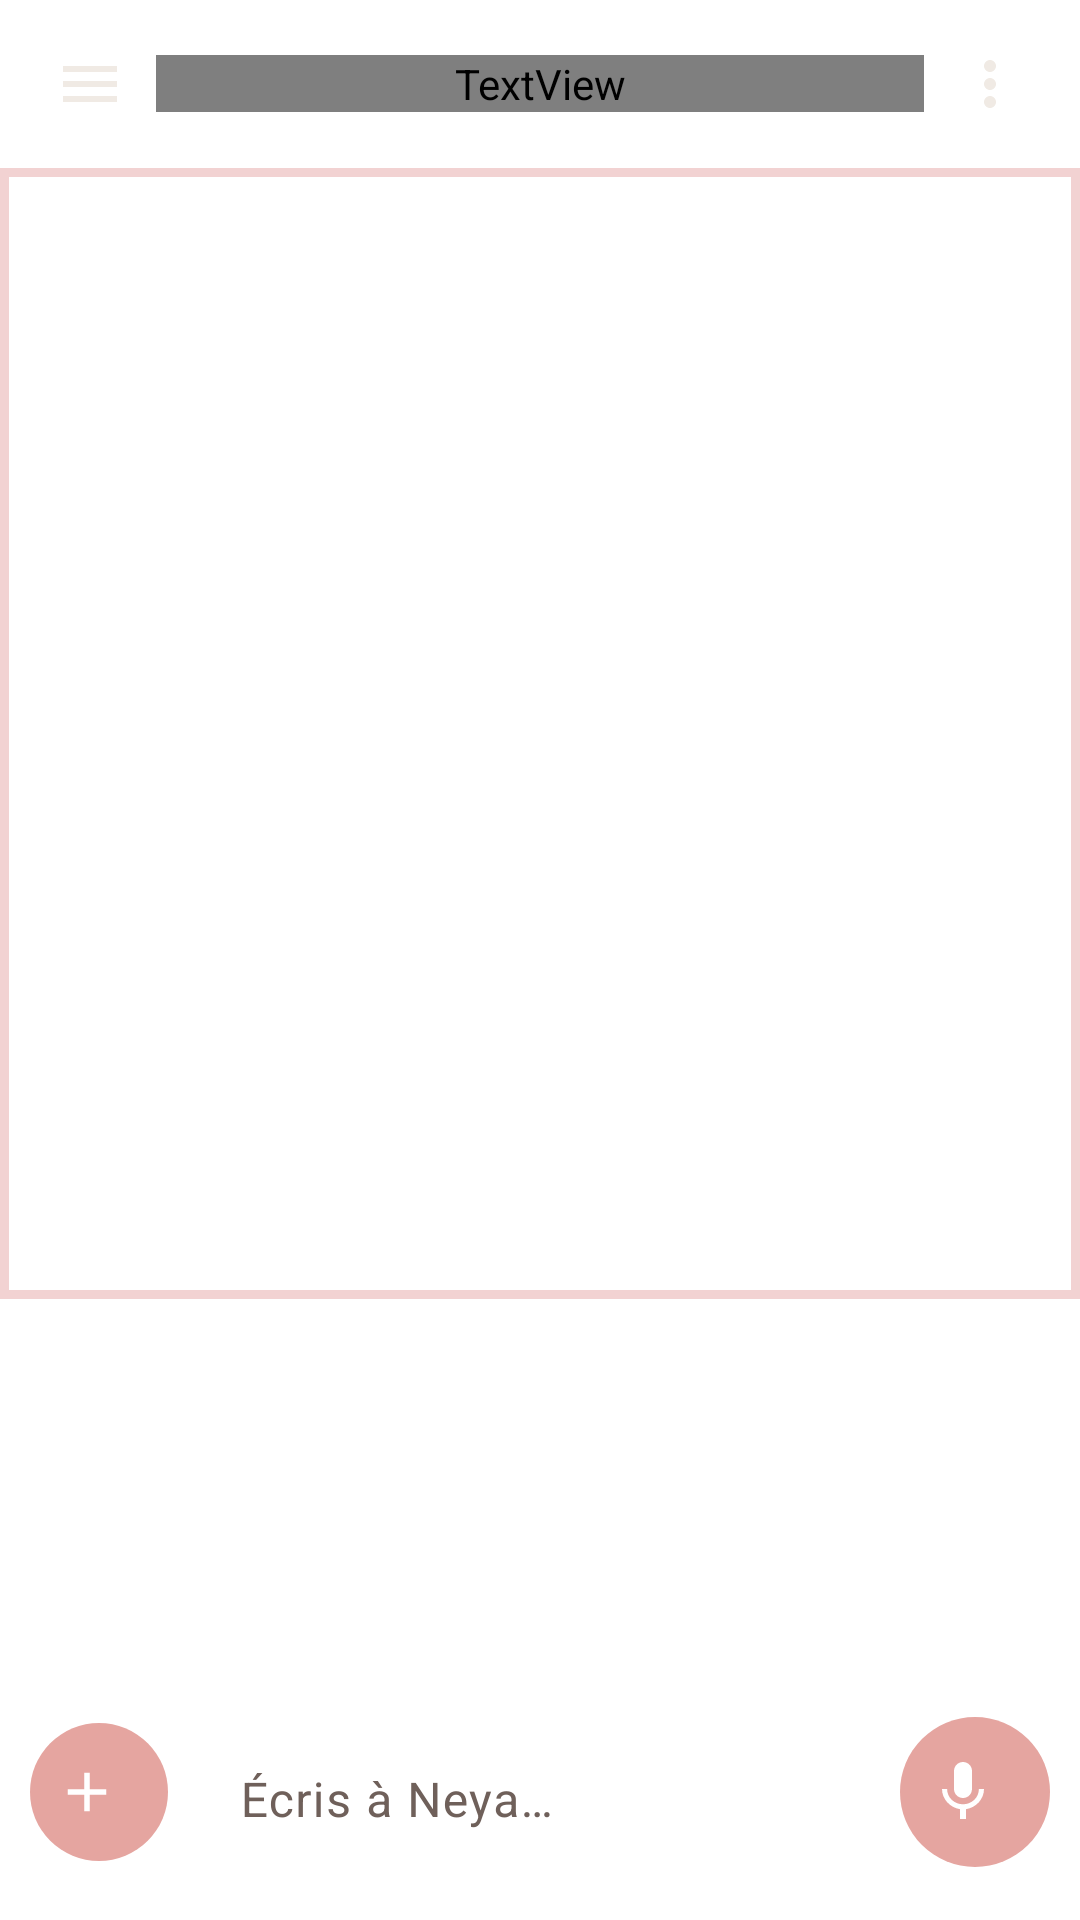

Layout XML and referenced resources for this Android screen:
<!-- AndroidManifest.xml: application theme Theme.AIStudyAssistant_Moudatir -->
<!-- res/layout/activity_main.xml -->
<?xml version="1.0" encoding="utf-8"?>
<androidx.drawerlayout.widget.DrawerLayout
    xmlns:android="http://schemas.android.com/apk/res/android"
    xmlns:app="http://schemas.android.com/apk/res-auto"
    xmlns:tools="http://schemas.android.com/tools"
    android:id="@+id/drawerLayout"
    android:layout_width="match_parent"
    android:layout_height="match_parent"
    android:fitsSystemWindows="true"
    tools:context=".ui.MainActivity">

    
    <FrameLayout
        android:layout_width="match_parent"
        android:layout_height="match_parent">

        
        <ImageView
            android:id="@+id/bgBlurLayer"
            android:layout_width="match_parent"
            android:layout_height="match_parent"
            android:src="@drawable/bg_appli"
            android:scaleType="centerCrop"
            android:contentDescription="@null" />

        
        <LinearLayout
            android:id="@+id/mainContent"
            android:layout_width="match_parent"
            android:layout_height="match_parent"
            android:orientation="vertical">

            
            <FrameLayout
                android:id="@+id/headerBar"
                android:layout_width="match_parent"
                android:layout_height="56dp">

                <View
                    android:id="@+id/headerBlurLayer"
                    android:layout_width="match_parent"
                    android:layout_height="match_parent"
                    android:background="@android:color/transparent" />

                <LinearLayout
                    android:layout_width="match_parent"
                    android:layout_height="match_parent"
                    android:orientation="horizontal"
                    android:gravity="center_vertical"
                    android:paddingHorizontal="8dp">

                    <ImageButton
                        android:id="@+id/btnMenu"
                        android:layout_width="44dp"
                        android:layout_height="44dp"
                        android:background="?attr/selectableItemBackgroundBorderless"
                        android:contentDescription="Menu"
                        android:src="@drawable/ic_menu"
                        android:tint="#F0EAE4" />

                    <TextView
                        android:layout_width="0dp"
                        android:layout_height="wrap_content"
                        android:layout_weight="1"
                        android:gravity="center"
                        android:text="@string/app_title"
                        android:fontFamily="@font/space_grotesk"
                        android:textSize="22sp"
                        android:textColor="#F0EAE4"
                        android:letterSpacing="0.04" />

                    <ImageButton
                        android:id="@+id/btnMore"
                        android:layout_width="44dp"
                        android:layout_height="44dp"
                        android:background="?attr/selectableItemBackgroundBorderless"
                        android:contentDescription="Plus d'options"
                        android:src="@drawable/ic_more"
                        android:tint="#F0EAE4" />

                </LinearLayout>
            </FrameLayout>

            
            <FrameLayout
                android:id="@+id/avatarSection"
                android:layout_width="match_parent"
                android:layout_height="0dp"
                android:layout_weight="3">

                <FrameLayout
                    android:id="@+id/avatarCard"
                    android:layout_width="match_parent"
                    android:layout_height="match_parent"
                    android:background="@drawable/bg_avatar_card"
                    android:clipToOutline="true">

                    <TextureView
                        android:id="@+id/avatarTextureIdle"
                        android:layout_width="match_parent"
                        android:layout_height="match_parent"
                        android:alpha="1.0" />

                    <TextureView
                        android:id="@+id/avatarTextureSpeaking"
                        android:layout_width="match_parent"
                        android:layout_height="match_parent"
                        android:alpha="0.0" />

                    
                    <View
                        android:layout_width="match_parent"
                        android:layout_height="match_parent"
                        android:background="@drawable/bg_avatar_frame" />

                </FrameLayout>

                <LinearLayout
                    android:id="@+id/speakingIndicator"
                    android:layout_width="wrap_content"
                    android:layout_height="wrap_content"
                    android:layout_gravity="bottom|center_horizontal"
                    android:layout_marginBottom="8dp"
                    android:orientation="vertical"
                    android:gravity="center_horizontal"
                    android:visibility="gone">

                    <TextView
                        android:layout_width="wrap_content"
                        android:layout_height="wrap_content"
                        android:text="@string/speaking_label"
                        android:textColor="@color/neya_ink"
                        android:textSize="12sp"
                        android:fontFamily="@font/manrope" />

                    <com.example.aistudyassistant_moudatir.ui.view.WaveformView
                        android:id="@+id/waveformView"
                        android:layout_width="120dp"
                        android:layout_height="24dp"
                        android:layout_marginTop="4dp" />

                </LinearLayout>
            </FrameLayout>

            
            <androidx.recyclerview.widget.RecyclerView
                android:id="@+id/recyclerViewChat"
                android:layout_width="match_parent"
                android:layout_height="0dp"
                android:layout_weight="1"
                android:background="@android:color/transparent"
                android:clipToPadding="false"
                android:paddingHorizontal="8dp"
                android:paddingVertical="6dp"
                tools:listitem="@layout/item_message_ai" />

            
            <TextView
                android:id="@+id/tvError"
                android:layout_width="match_parent"
                android:layout_height="wrap_content"
                android:background="#FFEBEE"
                android:paddingHorizontal="16dp"
                android:paddingVertical="8dp"
                android:textColor="#C62828"
                android:textSize="13sp"
                android:visibility="gone"
                tools:text="Erreur : impossible de joindre le serveur." />

            
            <LinearLayout
                android:id="@+id/inputBar"
                android:layout_width="match_parent"
                android:layout_height="wrap_content"
                android:orientation="horizontal"
                android:background="@android:color/transparent"
                android:paddingHorizontal="10dp"
                android:paddingTop="8dp"
                android:paddingBottom="12dp"
                android:gravity="center_vertical">

                <com.google.android.material.button.MaterialButton
                    android:id="@+id/btnAdd"
                    style="@style/Widget.Material3.Button.Icon"
                    android:layout_width="46dp"
                    android:layout_height="46dp"
                    android:insetTop="0dp"
                    android:insetBottom="0dp"
                    android:contentDescription="Ajouter"
                    app:cornerRadius="23dp"
                    app:backgroundTint="@color/neya_rose"
                    app:icon="@drawable/ic_add"
                    app:iconGravity="textStart"
                    app:iconSize="22dp"
                    app:iconPadding="0dp"
                    app:iconTint="@color/neya_white" />

                <com.google.android.material.textfield.TextInputLayout
                    android:layout_width="0dp"
                    android:layout_height="wrap_content"
                    android:layout_weight="1"
                    android:layout_marginHorizontal="8dp"
                    style="@style/Widget.Material3.TextInputLayout.OutlinedBox"
                    app:boxCornerRadiusTopStart="24dp"
                    app:boxCornerRadiusTopEnd="24dp"
                    app:boxCornerRadiusBottomStart="24dp"
                    app:boxCornerRadiusBottomEnd="24dp"
                    app:boxBackgroundColor="@android:color/transparent"
                    app:boxStrokeColor="@color/neya_rose_hot"
                    app:boxStrokeWidth="2dp"
                    app:boxStrokeWidthFocused="2dp"
                    app:hintTextColor="@color/neya_rose_hot">

                    <com.google.android.material.textfield.TextInputEditText
                        android:id="@+id/etMessage"
                        android:layout_width="match_parent"
                        android:layout_height="wrap_content"
                        android:hint="@string/hint_message"
                        android:inputType="textMultiLine|textCapSentences"
                        android:maxLines="4"
                        android:imeOptions="actionSend"
                        android:textColor="@color/neya_ink"
                        android:background="@android:color/transparent" />

                </com.google.android.material.textfield.TextInputLayout>

                <com.google.android.material.button.MaterialButton
                    android:id="@+id/btnAction"
                    style="@style/Widget.Material3.Button.Icon"
                    android:layout_width="50dp"
                    android:layout_height="50dp"
                    android:insetTop="0dp"
                    android:insetBottom="0dp"
                    android:contentDescription="Action"
                    app:cornerRadius="25dp"
                    app:icon="@drawable/ic_mic"
                    app:iconGravity="textStart"
                    app:iconSize="24dp"
                    app:iconPadding="0dp" />

            </LinearLayout>

        </LinearLayout>
    </FrameLayout>

    
    <include
        android:id="@+id/navDrawer"
        layout="@layout/nav_drawer"
        android:layout_width="300dp"
        android:layout_height="match_parent"
        android:layout_gravity="start" />

</androidx.drawerlayout.widget.DrawerLayout>
<!-- res/layout/item_message_ai.xml (included above) -->
<?xml version="1.0" encoding="utf-8"?>
<LinearLayout
    xmlns:android="http://schemas.android.com/apk/res/android"
    xmlns:tools="http://schemas.android.com/tools"
    android:layout_width="match_parent"
    android:layout_height="wrap_content"
    android:orientation="vertical"
    android:paddingHorizontal="12dp"
    android:paddingVertical="4dp">

    
    <TextView
        android:id="@+id/tvMessageContent"
        android:layout_width="wrap_content"
        android:layout_height="wrap_content"
        android:layout_gravity="start"
        android:background="@drawable/bg_bubble_ai"
        android:maxWidth="270dp"
        android:paddingHorizontal="14dp"
        android:paddingVertical="10dp"
        android:textColor="@color/bubble_ai_text"
        android:textSize="15sp"
        android:fontFamily="@font/manrope"
        android:visibility="gone"
        tools:text="Je suis là pour t'aider !" />

    
    <LinearLayout
        android:id="@+id/typingContainer"
        android:layout_width="wrap_content"
        android:layout_height="wrap_content"
        android:layout_gravity="start"
        android:background="@drawable/bg_bubble_ai"
        android:orientation="horizontal"
        android:gravity="center_vertical"
        android:paddingHorizontal="18dp"
        android:paddingVertical="16dp"
        android:visibility="visible">

        <View
            android:id="@+id/dot1"
            android:layout_width="8dp"
            android:layout_height="8dp"
            android:background="@drawable/dot_typing"
            android:layout_marginEnd="5dp"/>

        <View
            android:id="@+id/dot2"
            android:layout_width="8dp"
            android:layout_height="8dp"
            android:background="@drawable/dot_typing"
            android:layout_marginEnd="5dp"/>

        <View
            android:id="@+id/dot3"
            android:layout_width="8dp"
            android:layout_height="8dp"
            android:background="@drawable/dot_typing"/>

    </LinearLayout>

    <TextView
        android:id="@+id/tvTimestamp"
        android:layout_width="wrap_content"
        android:layout_height="wrap_content"
        android:layout_gravity="start"
        android:layout_marginTop="3dp"
        android:alpha="0.55"
        android:textColor="@color/neya_ink_soft"
        android:textSize="11sp"
        android:visibility="gone"
        tools:text="14:32" />

</LinearLayout>
<!-- res/layout/nav_drawer.xml (included above) -->
<?xml version="1.0" encoding="utf-8"?>
<LinearLayout
    xmlns:android="http://schemas.android.com/apk/res/android"
    xmlns:app="http://schemas.android.com/apk/res-auto"
    android:layout_width="300dp"
    android:layout_height="match_parent"
    android:layout_gravity="start"
    android:orientation="vertical"
    android:background="#FFF5F0"
    android:elevation="8dp">

    
    <LinearLayout
        android:layout_width="match_parent"
        android:layout_height="wrap_content"
        android:orientation="vertical"
        android:background="#F2E8E4"
        android:paddingHorizontal="20dp"
        android:paddingTop="52dp"
        android:paddingBottom="16dp">

        <TextView
            android:layout_width="wrap_content"
            android:layout_height="wrap_content"
            android:text="Neya"
            android:textSize="26sp"
            android:textColor="#3D2C2C"
            android:fontFamily="@font/space_grotesk"
            android:letterSpacing="0.04" />

        <TextView
            android:layout_width="wrap_content"
            android:layout_height="wrap_content"
            android:text="Ton assistante personnelle"
            android:textSize="12sp"
            android:textColor="#9E8080"
            android:layout_marginTop="2dp" />

    </LinearLayout>

    
    <com.google.android.material.button.MaterialButton
        android:id="@+id/btnNewConversation"
        style="@style/Widget.Material3.Button.OutlinedButton"
        android:layout_width="match_parent"
        android:layout_height="wrap_content"
        android:layout_marginHorizontal="16dp"
        android:layout_marginTop="16dp"
        android:layout_marginBottom="8dp"
        android:text="+ Nouvelle discussion"
        android:textColor="#C47E7E"
        app:strokeColor="#C47E7E"
        app:cornerRadius="24dp" />

    
    <TextView
        android:layout_width="wrap_content"
        android:layout_height="wrap_content"
        android:text="DISCUSSIONS RÉCENTES"
        android:textSize="10sp"
        android:textColor="#9E8080"
        android:letterSpacing="0.12"
        android:paddingHorizontal="20dp"
        android:paddingTop="8dp"
        android:paddingBottom="4dp" />

    
    <androidx.recyclerview.widget.RecyclerView
        android:id="@+id/rvConversations"
        android:layout_width="match_parent"
        android:layout_height="0dp"
        android:layout_weight="1"
        android:clipToPadding="false"
        android:paddingVertical="4dp" />

    
    <View
        android:layout_width="match_parent"
        android:layout_height="1dp"
        android:background="#EDD8D0"
        android:layout_marginHorizontal="16dp" />

    
    <LinearLayout
        android:id="@+id/btnSettings"
        android:layout_width="match_parent"
        android:layout_height="wrap_content"
        android:orientation="horizontal"
        android:gravity="center_vertical"
        android:paddingHorizontal="20dp"
        android:paddingVertical="18dp"
        android:background="?attr/selectableItemBackground">

        <ImageView
            android:layout_width="22dp"
            android:layout_height="22dp"
            android:src="@drawable/ic_settings"
            android:contentDescription="Paramètres"
            android:tint="#C47E7E" />

        <TextView
            android:layout_width="wrap_content"
            android:layout_height="wrap_content"
            android:text="Paramètres &amp; Profil"
            android:textSize="15sp"
            android:textColor="#3D2C2C"
            android:fontFamily="@font/manrope"
            android:layout_marginStart="12dp" />

    </LinearLayout>

</LinearLayout>
<!-- resources referenced by this layout -->
<resources>
  <color name="bubble_ai_text">#2A1F1B</color>
  <color name="neya_ink">#2A1F1B</color>
  <color name="neya_ink_soft">#6F605A</color>
  <color name="neya_rose">#E5A5A0</color>
  <color name="neya_rose_hot">#D87878</color>
  <color name="neya_white">#FFFFFF</color>
  <!-- drawable bg_avatar_card (drawable) -->
  <?xml version="1.0" encoding="utf-8"?>
  <shape xmlns:android="http://schemas.android.com/apk/res/android"
      android:shape="rectangle">
      <corners
          android:topLeftRadius="0dp"
          android:topRightRadius="0dp"
          android:bottomLeftRadius="0dp"
          android:bottomRightRadius="0dp"/>
      <solid android:color="@android:color/transparent" />
  </shape>
  <!-- drawable bg_avatar_frame (drawable) -->
  <?xml version="1.0" encoding="utf-8"?>
  <shape xmlns:android="http://schemas.android.com/apk/res/android"
      android:shape="rectangle">
      
      <solid android:color="@android:color/transparent" />
      <stroke
          android:width="3dp"
          android:color="#55D87878" />
  </shape>
  <!-- drawable bg_bubble_ai (drawable) -->
  <?xml version="1.0" encoding="utf-8"?>
  <shape xmlns:android="http://schemas.android.com/apk/res/android"
      android:shape="rectangle">
      <solid android:color="@color/bubble_ai_bg" />
      <stroke
          android:width="1dp"
          android:color="#CCFFFFFF" />
      <corners
          android:topLeftRadius="4dp"
          android:topRightRadius="18dp"
          android:bottomLeftRadius="18dp"
          android:bottomRightRadius="18dp" />
  </shape>
  <!-- drawable dot_typing (drawable) -->
  <?xml version="1.0" encoding="utf-8"?>
  <shape xmlns:android="http://schemas.android.com/apk/res/android"
      android:shape="oval">
      <solid android:color="@color/neya_ink_soft"/>
  </shape>
  <!-- drawable ic_add (drawable) -->
  <?xml version="1.0" encoding="utf-8"?>
  <vector xmlns:android="http://schemas.android.com/apk/res/android"
      android:width="24dp"
      android:height="24dp"
      android:viewportWidth="24"
      android:viewportHeight="24">
      <path
          android:fillColor="@color/neya_ink_soft"
          android:pathData="M19,13h-6v6h-2v-6H5v-2h6V5h2v6h6v2z"/>
  </vector>
  <!-- drawable ic_menu (drawable) -->
  <?xml version="1.0" encoding="utf-8"?>
  <vector xmlns:android="http://schemas.android.com/apk/res/android"
      android:width="24dp"
      android:height="24dp"
      android:viewportWidth="24"
      android:viewportHeight="24">
      <path
          android:fillColor="@color/neya_ink"
          android:pathData="M3,18h18v-2H3v2zm0-5h18v-2H3v2zm0-7v2h18V6H3z"/>
  </vector>
  <!-- drawable ic_more (drawable) -->
  <?xml version="1.0" encoding="utf-8"?>
  <vector xmlns:android="http://schemas.android.com/apk/res/android"
      android:width="24dp"
      android:height="24dp"
      android:viewportWidth="24"
      android:viewportHeight="24">
      <path
          android:fillColor="@color/neya_ink"
          android:pathData="M12,8c1.1,0 2,-0.9 2,-2s-0.9,-2 -2,-2 -2,0.9 -2,2 0.9,2 2,2zm0,2c-1.1,0 -2,0.9 -2,2s0.9,2 2,2 2,-0.9 2,-2 -0.9,-2 -2,-2zm0,6c-1.1,0 -2,0.9 -2,2s0.9,2 2,2 2,-0.9 2,-2 -0.9,-2 -2,-2z"/>
  </vector>
  <string name="app_title">Neya</string>
  <string name="hint_message">Écris à Neya…</string>
  <string name="speaking_label">• en train de parler…</string>
  <style name="Theme.AIStudyAssistant_Moudatir" parent="Base.Theme.AIStudyAssistant_Moudatir">
          
          <item name="android:statusBarColor">#F5F2EF</item>
          
          <item name="android:navigationBarColor">#F5F2EF</item>
          <item name="android:windowLightStatusBar">true</item>
          <item name="android:windowLightNavigationBar">true</item>
      </style>
  <color name="bubble_ai_bg">#F8F3EE</color>
  <color name="neya_rose_pale">#F4E4DE</color>
  <color name="neya_rose_light">#EFD2CB</color>
  <color name="neya_paper">#F1EAE4</color>
  <color name="neya_paper_warm">#F6EFE9</color>
  <color name="neya_avatar_bg">#D6A8A7</color>
  <color name="neya_danger">#C76B6B</color>
</resources>
